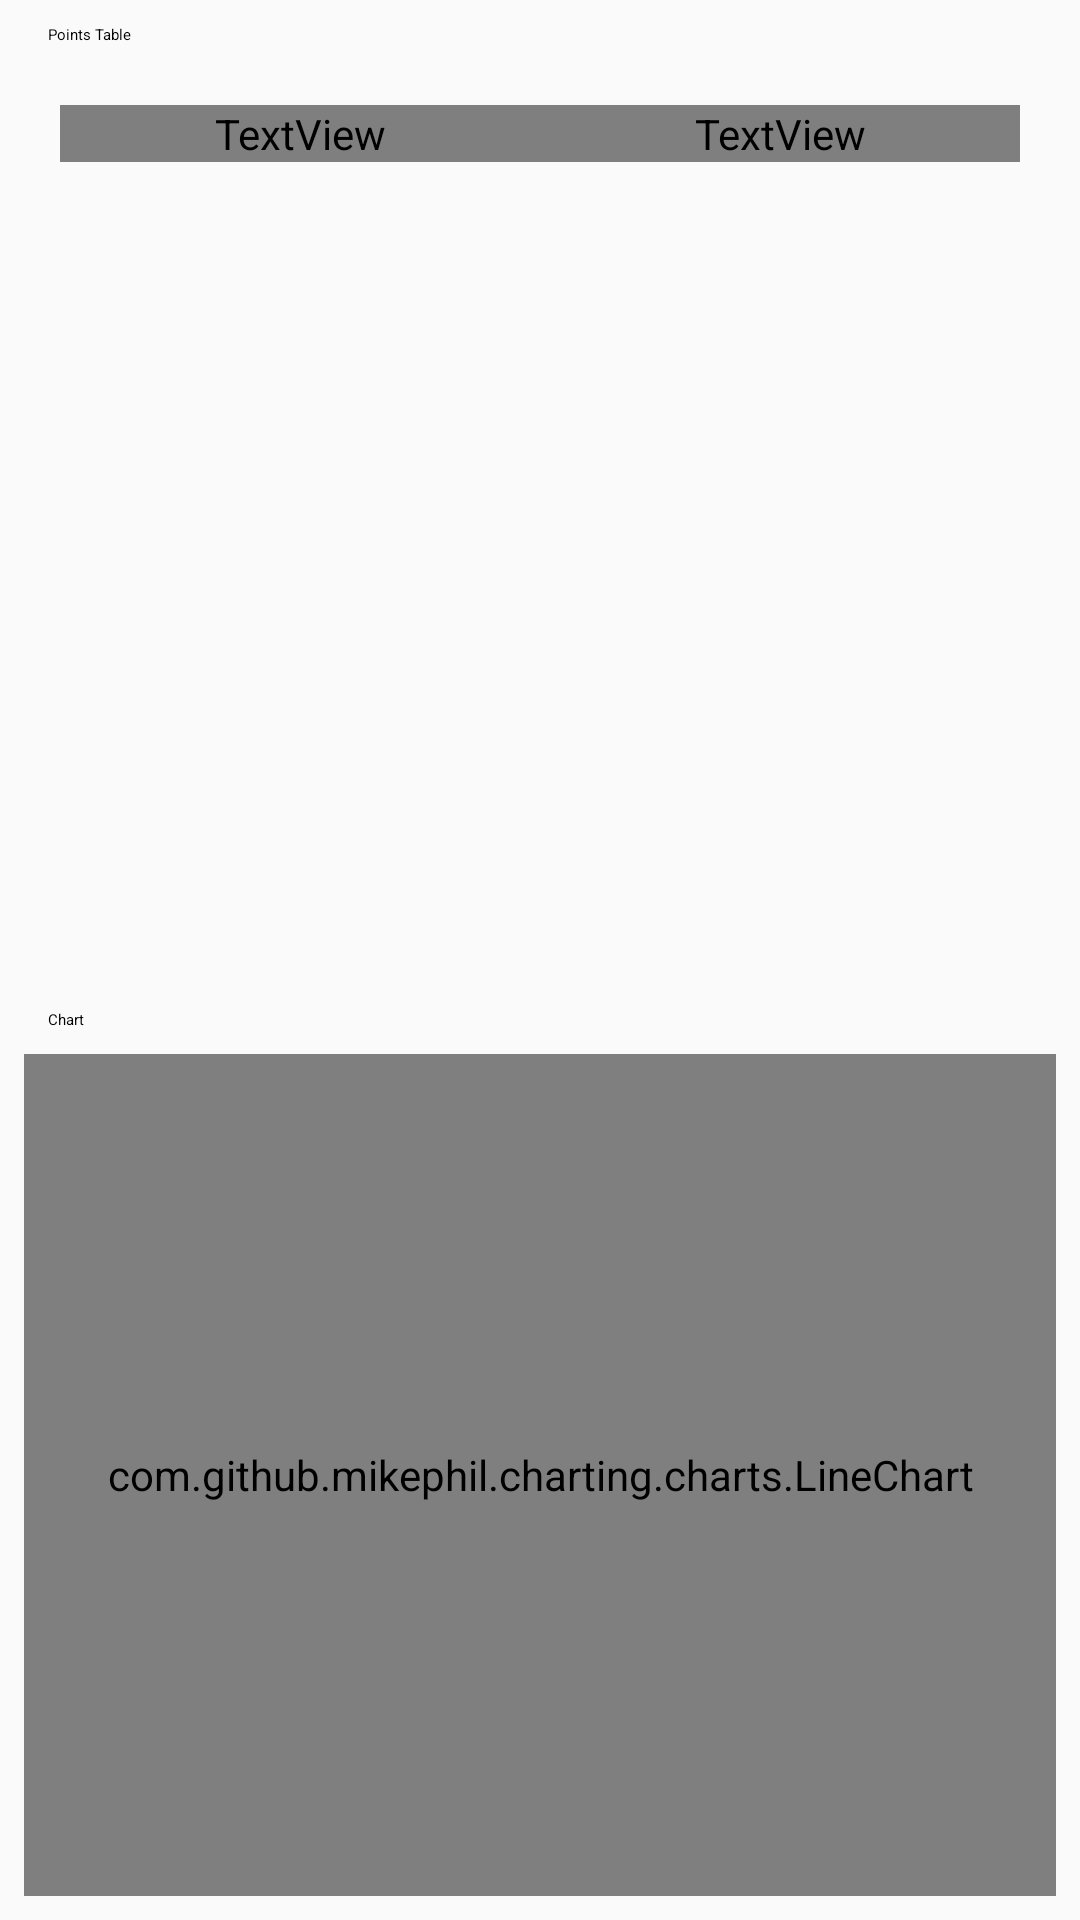

Reconstruct the res/layout file that produces this screen, plus the resources it refers to.
<!-- AndroidManifest.xml: application theme Theme.PointGrapher -->
<!-- res/layout/activity_result_xml.xml -->
<?xml version="1.0" encoding="utf-8"?>
<LinearLayout xmlns:android="http://schemas.android.com/apk/res/android"
    xmlns:app="http://schemas.android.com/apk/res-auto"
    android:layout_width="match_parent"
    android:layout_height="match_parent"
    android:orientation="vertical">

    <com.google.android.material.appbar.MaterialToolbar
        android:id="@+id/toolbar"
        android:layout_width="match_parent"
        android:layout_height="?attr/actionBarSize"
        android:background="?attr/colorPrimary"
        app:navigationIconTint="?attr/colorOnPrimary"
        app:title="@string/result_screen_title"
        app:titleTextColor="?attr/colorOnPrimary" />

    
    <LinearLayout
        android:id="@+id/contentContainer"
        android:layout_width="match_parent"
        android:layout_height="match_parent"
        android:orientation="vertical">

        <LinearLayout
            android:layout_width="match_parent"
            android:layout_height="0dp"
            android:layout_weight="1"
            android:orientation="vertical"
            android:padding="8dp">

            <TextView
                android:layout_width="wrap_content"
                android:layout_height="wrap_content"
                android:layout_marginStart="8dp"
                android:layout_marginBottom="8dp"
                android:text="Points Table"
                android:textAppearance="?attr/textAppearanceTitleMedium" />

            <LinearLayout
                android:layout_width="match_parent"
                android:layout_height="wrap_content"
                android:background="?attr/colorPrimaryContainer"
                android:orientation="horizontal"
                android:padding="12dp">

                <TextView
                    android:layout_width="0dp"
                    android:layout_height="wrap_content"
                    android:layout_weight="1"
                    android:text="X"
                    android:textAlignment="center"
                    android:textAppearance="?attr/textAppearanceTitleSmall"
                    android:textColor="?attr/colorOnPrimaryContainer" />

                <TextView
                    android:layout_width="0dp"
                    android:layout_height="wrap_content"
                    android:layout_weight="1"
                    android:text="Y"
                    android:textAlignment="center"
                    android:textAppearance="?attr/textAppearanceTitleSmall"
                    android:textColor="?attr/colorOnPrimaryContainer" />

            </LinearLayout>

            <androidx.recyclerview.widget.RecyclerView
                android:id="@+id/rvPointsTable"
                android:layout_width="match_parent"
                android:layout_height="0dp"
                android:layout_weight="1" />

        </LinearLayout>

        <View
            android:layout_width="match_parent"
            android:layout_height="1dp"
            android:layout_marginVertical="8dp"
            android:background="?attr/colorOutline" />

        <LinearLayout
            android:layout_width="match_parent"
            android:layout_height="0dp"
            android:layout_weight="1"
            android:orientation="vertical"
            android:padding="8dp">

            <TextView
                android:layout_width="wrap_content"
                android:layout_height="wrap_content"
                android:layout_marginStart="8dp"
                android:layout_marginBottom="8dp"
                android:text="Chart"
                android:textAppearance="?attr/textAppearanceTitleMedium" />

            <com.github.mikephil.charting.charts.LineChart
                android:id="@+id/lineChart"
                android:layout_width="match_parent"
                android:layout_height="0dp"
                android:layout_weight="1" />

        </LinearLayout>
    </LinearLayout>

    
    <LinearLayout
        android:id="@+id/loadingContainer"
        android:layout_width="match_parent"
        android:layout_height="match_parent"
        android:background="?attr/colorSurface"
        android:gravity="center"
        android:orientation="vertical"
        android:visibility="gone">

        <com.google.android.material.progressindicator.CircularProgressIndicator
            android:layout_width="wrap_content"
            android:layout_height="wrap_content"
            android:layout_marginBottom="16dp"
            app:indicatorSize="48dp" />

        <TextView
            android:layout_width="wrap_content"
            android:layout_height="wrap_content"
            android:text="Loading points..."
            android:textAppearance="?attr/textAppearanceTitleMedium" />

    </LinearLayout>

    
    <LinearLayout
        android:id="@+id/errorContainer"
        android:layout_width="match_parent"
        android:layout_height="match_parent"
        android:background="?attr/colorSurface"
        android:gravity="center"
        android:orientation="vertical"
        android:padding="32dp"
        android:visibility="gone">

        <TextView
            android:layout_width="wrap_content"
            android:layout_height="wrap_content"
            android:layout_marginBottom="16dp"
            android:text="¯\\_(ツ)_/¯"
            android:textSize="48sp" />

        <TextView
            android:layout_width="wrap_content"
            android:layout_height="wrap_content"
            android:layout_marginBottom="8dp"
            android:text="Unable to load points"
            android:textAlignment="center"
            android:textAppearance="?attr/textAppearanceTitleMedium" />

        <TextView
            android:layout_width="wrap_content"
            android:layout_height="wrap_content"
            android:text="Try again from main screen"
            android:textAlignment="center"
            android:textAppearance="?attr/textAppearanceBodyMedium" />

    </LinearLayout>
</LinearLayout>
<!-- resources referenced by this layout -->
<resources>
  <string name="result_screen_title">Points batch result</string>
  <style name="Theme.PointGrapher" parent="android:Theme.Material.Light.NoActionBar" />
</resources>
